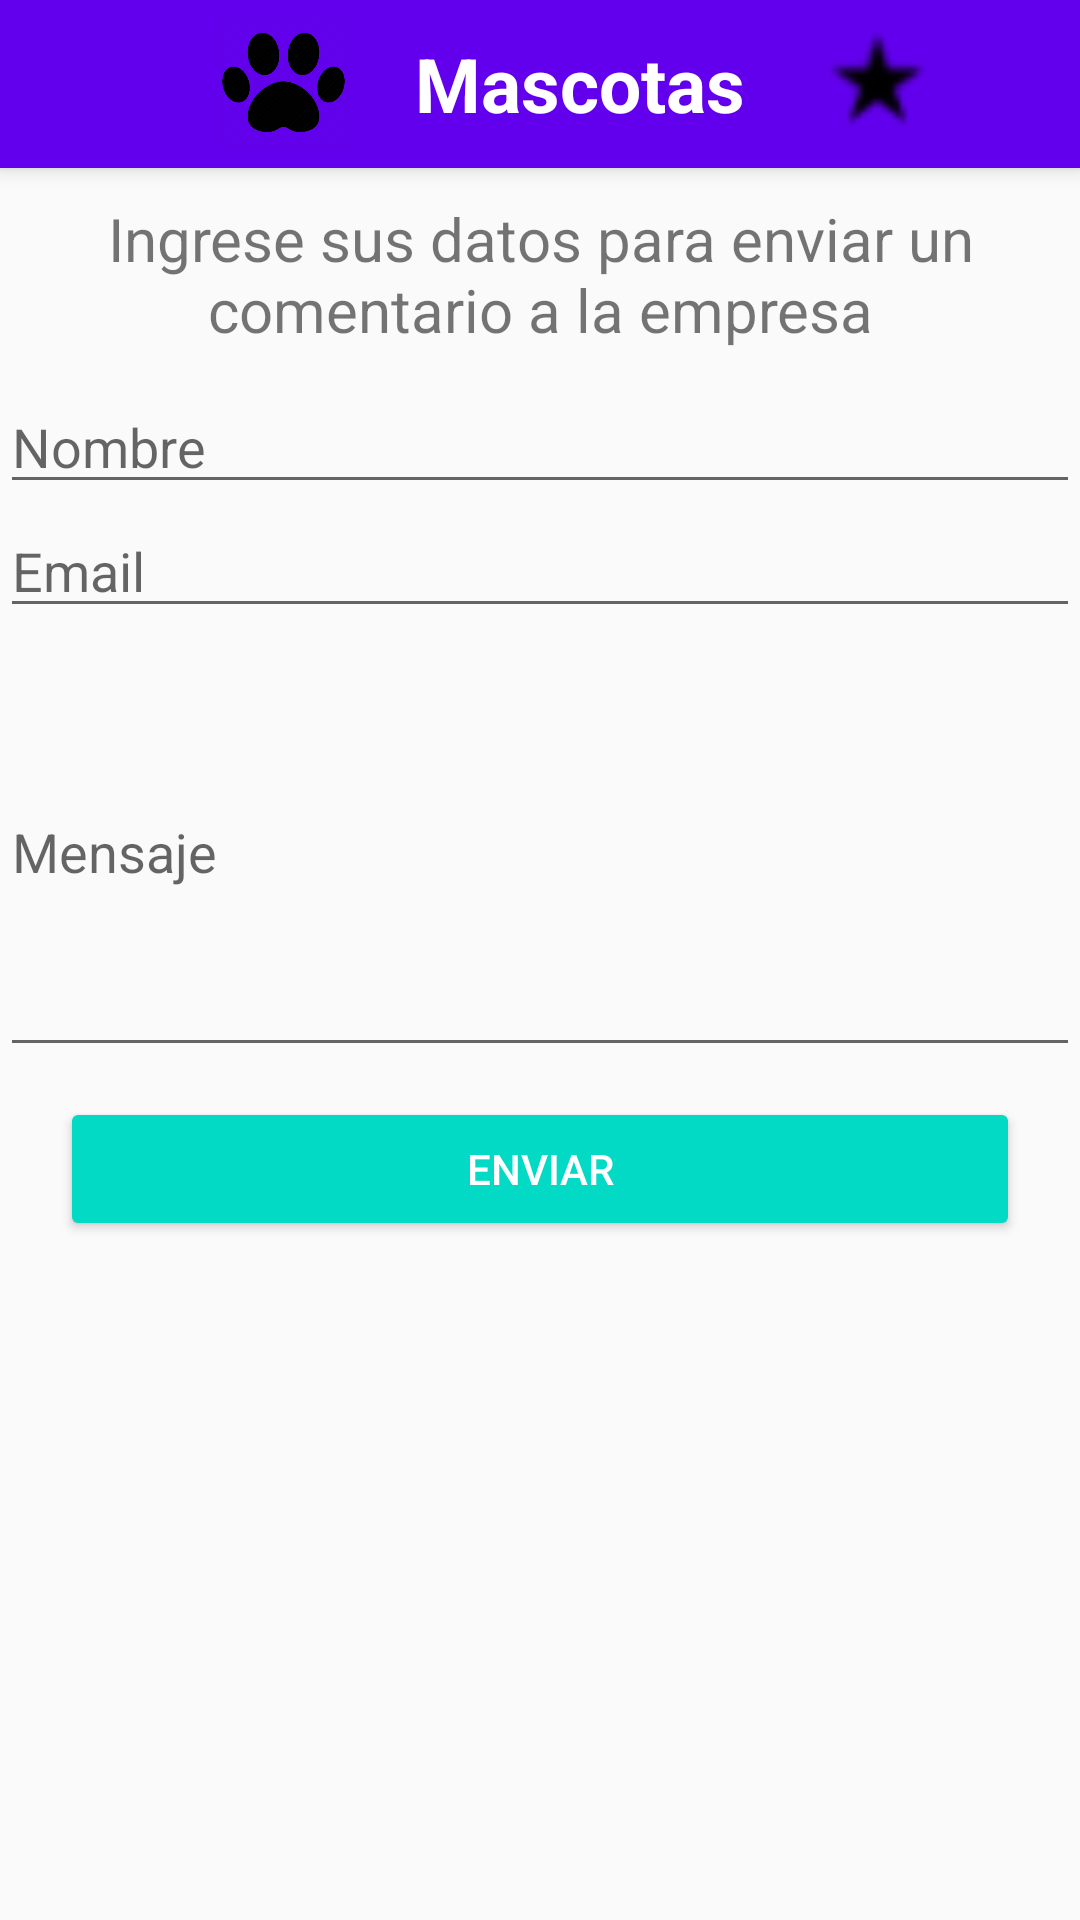

The Android layout XML behind this screen, and the referenced resources:
<!-- AndroidManifest.xml: application theme AppTheme -->
<!-- res/layout/activity_contacto.xml -->
<?xml version="1.0" encoding="utf-8"?>
<RelativeLayout xmlns:android="http://schemas.android.com/apk/res/android"
    xmlns:app="http://schemas.android.com/apk/res-auto"
    xmlns:tools="http://schemas.android.com/tools"
    android:layout_width="match_parent"
    android:layout_height="match_parent"
    tools:context=".activities.ContactoActivity">


    <include android:id="@+id/action_bar"
        layout="@layout/action_bar" />

    <LinearLayout
        android:layout_width="match_parent"
        android:layout_height="match_parent"
        android:layout_below="@+id/action_bar"
        android:orientation="vertical">

        <Space
            android:layout_width="match_parent"
            android:layout_height="10dp" />

        <TextView
            android:layout_width="match_parent"
            android:layout_height="wrap_content"
            android:textSize="@dimen/size_texto_contacto"
            android:text="@string/texto_contacto"
            android:gravity="center"/>

        <Space
            android:layout_width="match_parent"
            android:layout_height="10dp" />

        <EditText
            android:layout_width="match_parent"
            android:layout_height="wrap_content"
            android:hint="@string/hint_contaco_nombre"/>

        <EditText
            android:layout_width="match_parent"
            android:layout_height="wrap_content"
            android:hint="@string/hint_contaco_email"/>

        <EditText
            android:layout_width="match_parent"
            android:layout_height="wrap_content"
            android:hint="@string/hint_contaco_mensaje"
            android:lines="8"
            android:maxLines="10"
            android:minLines="6"/>

        <Space
            android:layout_width="match_parent"
            android:layout_height="10dp" />

        <LinearLayout
            android:layout_width="match_parent"
            android:layout_height="wrap_content"
            android:orientation="horizontal">

            <Space
                android:layout_width="20dp"
                android:layout_height="match_parent" />

            <Button
                android:layout_width="match_parent"
                android:layout_height="match_parent"
                style="@style/Widget.AppCompat.Button.Colored"
                android:text="@string/enviar_comentario_button_text"
                android:layout_weight="2"
                android:onClick="sendMessage"> </Button>

            <Space
                android:layout_width="40dp"
                android:layout_height="match_parent"
                android:layout_weight="1"/>

        </LinearLayout>

    </LinearLayout>


</RelativeLayout>
<!-- res/layout/action_bar.xml (included above) -->
<?xml version="1.0" encoding="utf-8"?>
<android.support.v7.widget.Toolbar
    xmlns:android="http://schemas.android.com/apk/res/android"
    xmlns:app="http://schemas.android.com/apk/res-auto"
    android:layout_width="match_parent"
    android:layout_height="?attr/actionBarSize"
    android:background="@color/colorPrimary"
    android:elevation="@dimen/elevacion_action_bar"
    android:theme="@style/ThemeOverlay.AppCompat.ActionBar"
    app:popupTheme="@style/ThemeOverlay.AppCompat.Light"
    >
    <LinearLayout
        android:layout_width="match_parent"
        android:layout_height="match_parent"
        android:orientation="horizontal">

        <View
            android:layout_width="@dimen/go_back_button_width"
            android:layout_height="@dimen/go_back_button_height"/>

        <ImageView
            android:layout_width="@dimen/star_width"
            android:layout_height="@dimen/star_height"
            android:src="@drawable/paw_print_512"
            android:scaleType="fitXY"
            android:layout_gravity="center" />


        <TextView
            android:layout_width="match_parent"
            android:layout_height="wrap_content"
            android:layout_weight="1"
            android:text="Mascotas"
            android:textSize="25dp"
            android:textColor="#ffff"
            android:textStyle="bold"
            android:gravity="center"
            android:layout_gravity="center"/>

        <ImageView
            android:layout_width="@dimen/star_width"
            android:layout_height="@dimen/star_height"
            android:src="@drawable/ic_star_rate"
            android:scaleType="fitXY"
            android:layout_gravity="center"
            android:onClick="estrella_favoritos_click"/>

        <ImageView
            android:layout_width="@dimen/star_width"
            android:layout_height="@dimen/star_height"
            android:src="@drawable/ic_more_vert"
            android:scaleType="fitXY"
            android:layout_gravity="center"
            android:onClick="showMainPopupMenu"/>

    </LinearLayout>

</android.support.v7.widget.Toolbar>
<!-- resources referenced by this layout -->
<resources>
  <dimen name="elevacion_action_bar">4dp</dimen>
  <dimen name="go_back_button_height">56dp</dimen>
  <dimen name="go_back_button_width">56dp</dimen>
  <dimen name="size_texto_contacto">20sp</dimen>
  <dimen name="star_height">45dp</dimen>
  <dimen name="star_width">45dp</dimen>
  <!-- drawable ic_star_rate: png bitmap (drawable-ldpi, 230 bytes) -->
  <!-- drawable paw_print_512: png bitmap (drawable-hdpi, 20672 bytes) -->
  <string name="enviar_comentario_button_text">Enviar</string>
  <string name="hint_contaco_email">Email</string>
  <string name="hint_contaco_mensaje">Mensaje</string>
  <string name="hint_contaco_nombre">Nombre</string>
  <string name="texto_contacto">Ingrese sus datos para enviar un comentario a la empresa</string>
  <style name="AppTheme" parent="Theme.AppCompat.Light.NoActionBar">
          
          <item name="colorPrimary">@color/colorPrimary</item>
          <item name="colorPrimaryDark">@color/colorPrimaryDark</item>
          <item name="colorAccent">@color/colorAccent</item>
      </style>
  <!-- not gathered from this repository: default colours our renderer supplied (Android Studio template values) -->
  <color name="colorPrimary">#FF6200EE</color>
  <color name="colorPrimaryDark">#FF3700B3</color>
  <color name="colorAccent">#FF03DAC5</color>
</resources>
